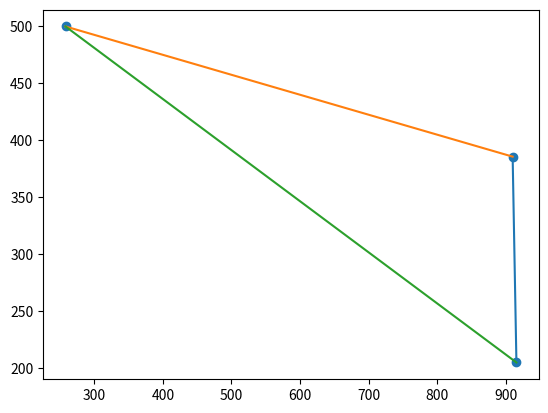
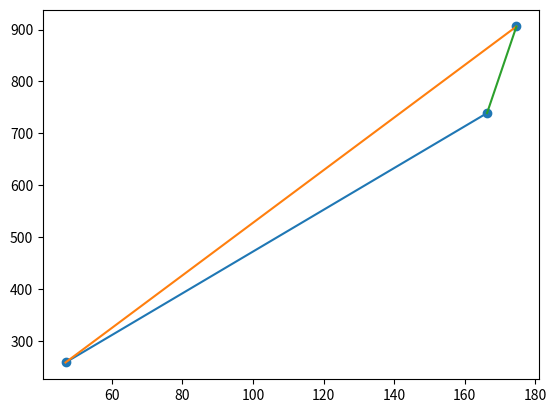
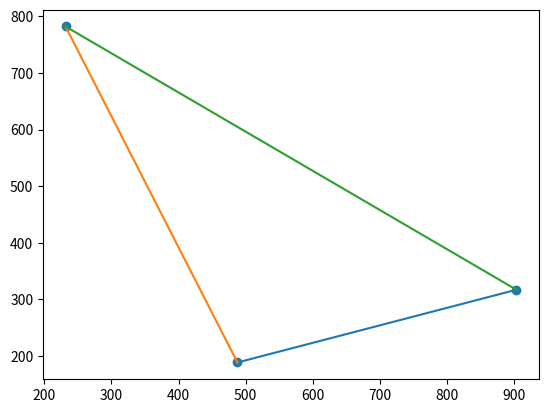
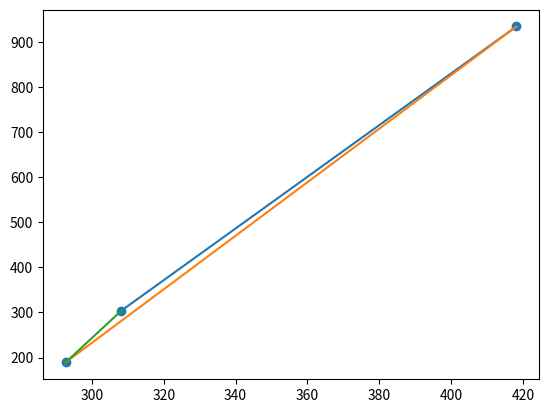
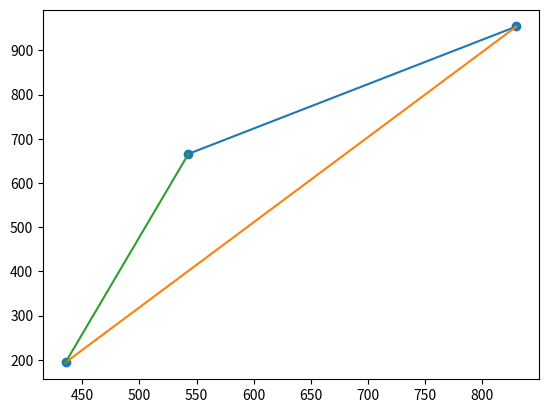
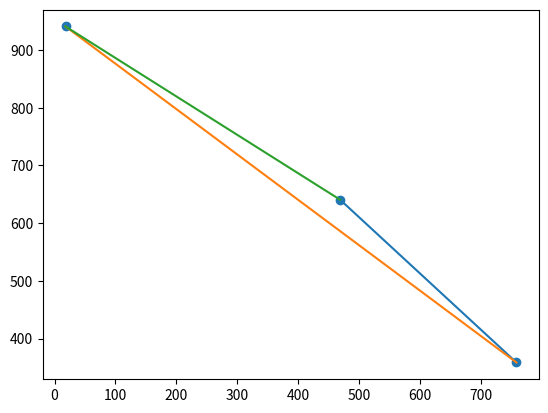

Source code (Python) for these figures, in order:
import argparse
import matplotlib.pyplot as plt
import numpy as np

def coordenadas_random(N):
    return np.random.rand(N) * 1000 


def draws_graph(grafo):
    n_vertices = len(grafo[0])
    x_coordenadas = coordenadas_random(n_vertices)
    y_coordenadas = coordenadas_random(n_vertices)
    plt.scatter(x_coordenadas,y_coordenadas)
    for i in range(n_vertices):
        x_aristas = []
        y_aristas = []
        for j in range(n_vertices):
            v1 = grafo[0][i]
            v2 = grafo[0][j]
            if (v1,v2) in grafo[1]:
                x_aristas.append(x_coordenadas[i])
                x_aristas.append(x_coordenadas[j])
                y_aristas.append(y_coordenadas[i])
                y_aristas.append(y_coordenadas[j])
                plt.plot(x_aristas,y_aristas)
    
    # plt.show()
    # plt.pause(0.5)
    # plt.clf()
    return 0
    


def main():
    g = (['A','B','C'],[('A','B'),('B','C'),('C','A')])
    draws_graph(g)
    # print(coordenadas_random(3))

    plt.show()
    # plt.clf()
    for i in range(5):
        # plt.show()
        draws_graph(g)
        plt.pause(0.5)
        plt.clf()


if __name__ == '__main__':
    main()
